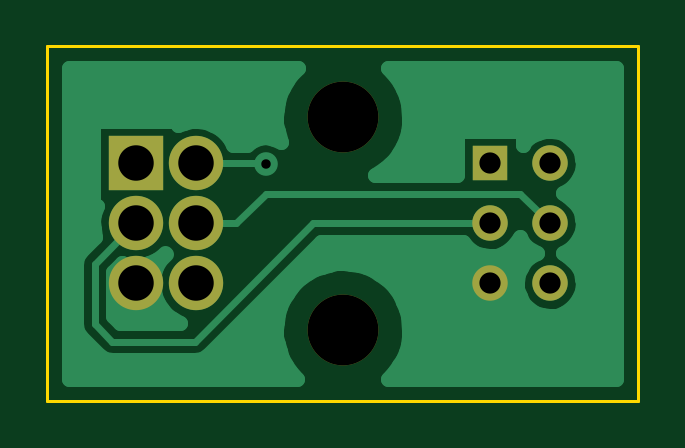
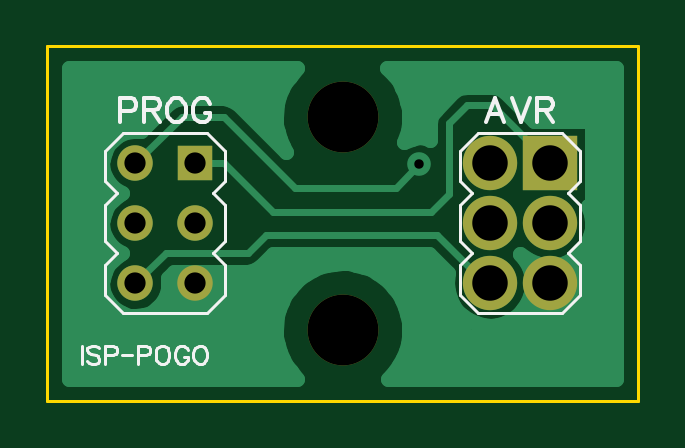
Circuit board: 8 layer files. Board 25.0 x 15.0 mm.
- outline: BoardOutline.gbr (181 bytes)
- bottom_copper: Bottom.gbr (4223 bytes)
- bottom_mask: BottomMask.gbr (409 bytes)
- bottom_silk: BottomSilk.gbr (3056 bytes)
- drill: Through.drl (334 bytes)
- top_copper: Top.gbr (4440 bytes)
- top_mask: TopMask.gbr (406 bytes)
- top_silk: TopSilk.gbr (111 bytes)

=== outline: BoardOutline.gbr ===
G04 DipTrace 2.4.0.2*
%INBoardOutline.gbr*%
%MOIN*%
%ADD11C,0.0055*%
%FSLAX44Y44*%
G04*
G70*
G90*
G75*
G01*
%LNBoardOutline*%
%LPD*%
X0Y0D2*
D11*
X9843D1*
Y5906D1*
X0D1*
Y0D1*
M02*

=== bottom_copper: Bottom.gbr ===
G04 DipTrace 2.4.0.2*
%INBottom.gbr*%
%MOIN*%
%ADD13C,0.0118*%
%ADD14C,0.025*%
%ADD16C,0.0906*%
%ADD17R,0.0906X0.0906*%
%ADD18C,0.0591*%
%ADD19R,0.0591X0.0591*%
%ADD20C,0.0394*%
%FSLAX44Y44*%
G04*
G70*
G90*
G75*
G01*
%LNBottom*%
%LPD*%
X3642Y3937D2*
D13*
X4035Y3543D1*
X5709D1*
X6890Y4724D1*
X7602D1*
X8374Y3953D1*
X2469Y1953D2*
X2543D1*
X3346Y2756D1*
X6201D1*
X6496Y2461D1*
X7866D1*
X8374Y1953D1*
X7374Y3953D2*
X6890D1*
X6087Y3150D1*
X3445D1*
X3150Y3445D1*
Y4626D1*
X2854Y4921D1*
X2437D1*
X1468Y3953D1*
D20*
X3642Y3937D3*
X390Y5292D2*
D14*
X3940D1*
X5900D2*
X9451D1*
X390Y5043D2*
X2092D1*
X3201D2*
X3834D1*
X6009D2*
X9451D1*
X390Y4794D2*
X1842D1*
X3439D2*
X3787D1*
X6056D2*
X6494D1*
X7998D2*
X9451D1*
X390Y4546D2*
X737D1*
X3486D2*
X3799D1*
X6041D2*
X6244D1*
X8248D2*
X9451D1*
X390Y4297D2*
X737D1*
X8826D2*
X9451D1*
X390Y4048D2*
X737D1*
X8939D2*
X9451D1*
X390Y3800D2*
X737D1*
X8927D2*
X9451D1*
X390Y3551D2*
X737D1*
X8771D2*
X9451D1*
X390Y3302D2*
X737D1*
X8822D2*
X9451D1*
X390Y3053D2*
X744D1*
X8939D2*
X9451D1*
X390Y2805D2*
X752D1*
X8927D2*
X9451D1*
X390Y2556D2*
X862D1*
X8779D2*
X9451D1*
X390Y2307D2*
X1159D1*
X3365D2*
X6182D1*
X8818D2*
X9451D1*
X390Y2059D2*
X1744D1*
X3193D2*
X4217D1*
X5626D2*
X7803D1*
X8935D2*
X9451D1*
X390Y1810D2*
X1752D1*
X3185D2*
X3983D1*
X5861D2*
X7819D1*
X8927D2*
X9451D1*
X390Y1561D2*
X1858D1*
X3080D2*
X3854D1*
X5990D2*
X7963D1*
X8783D2*
X9451D1*
X390Y1313D2*
X2147D1*
X2791D2*
X3795D1*
X6048D2*
X9451D1*
X390Y1064D2*
X3791D1*
X6052D2*
X9451D1*
X390Y815D2*
X3846D1*
X5994D2*
X9451D1*
X390Y567D2*
X3971D1*
X5873D2*
X9451D1*
X6025Y4600D2*
X6004Y4477D1*
X5969Y4356D1*
X5921Y4241D1*
X5866Y4142D1*
X6669Y4945D1*
X6773Y5014D1*
X6890Y5037D1*
X7602D1*
X7724Y5012D1*
X7823Y4945D1*
X8273Y4495D1*
X8415Y4500D1*
X8537Y4476D1*
X8651Y4426D1*
X8751Y4351D1*
X8831Y4255D1*
X8888Y4144D1*
X8918Y4023D1*
X8922Y3953D1*
X8908Y3829D1*
X8866Y3711D1*
X8799Y3606D1*
X8710Y3519D1*
X8599Y3453D1*
X8651Y3426D1*
X8751Y3351D1*
X8831Y3255D1*
X8888Y3144D1*
X8918Y3023D1*
X8922Y2953D1*
X8908Y2829D1*
X8866Y2711D1*
X8799Y2606D1*
X8710Y2519D1*
X8599Y2453D1*
X8651Y2426D1*
X8751Y2351D1*
X8831Y2255D1*
X8888Y2144D1*
X8918Y2023D1*
X8922Y1953D1*
X8908Y1829D1*
X8866Y1711D1*
X8799Y1606D1*
X8710Y1519D1*
X8603Y1455D1*
X8485Y1416D1*
X8360Y1405D1*
X8237Y1422D1*
X8120Y1467D1*
X8017Y1536D1*
X7932Y1628D1*
X7870Y1736D1*
X7834Y1855D1*
X7826Y1980D1*
X7837Y2045D1*
X7736Y2149D1*
X6496Y2148D1*
X6374Y2173D1*
X6275Y2240D1*
X6074Y2442D1*
X3478Y2444D1*
X3156Y2124D1*
X3174Y1953D1*
X3163Y1828D1*
X3131Y1708D1*
X3077Y1595D1*
X3005Y1494D1*
X2915Y1406D1*
X2812Y1336D1*
X2698Y1285D1*
X2577Y1255D1*
X2452Y1247D1*
X2328Y1261D1*
X2209Y1297D1*
X2097Y1353D1*
X1997Y1427D1*
X1912Y1519D1*
X1844Y1623D1*
X1796Y1739D1*
X1769Y1860D1*
X1763Y1985D1*
X1780Y2109D1*
X1818Y2228D1*
X1877Y2338D1*
X1969Y2449D1*
X1812Y2336D1*
X1698Y2285D1*
X1577Y2255D1*
X1452Y2247D1*
X1328Y2261D1*
X1209Y2297D1*
X1097Y2353D1*
X997Y2427D1*
X912Y2519D1*
X844Y2623D1*
X796Y2739D1*
X769Y2860D1*
X763Y2985D1*
X780Y3109D1*
X828Y3245D1*
X763Y3247D1*
Y4659D1*
X1735D1*
X2216Y5142D1*
X2320Y5211D1*
X2437Y5233D1*
X2854D1*
X2976Y5209D1*
X3075Y5142D1*
X3370Y4847D1*
X3439Y4743D1*
X3462Y4626D1*
Y4349D1*
X3523Y4371D1*
X3646Y4387D1*
X3770Y4368D1*
X3892Y4309D1*
X3836Y4487D1*
X3817Y4611D1*
X3811Y4735D1*
X3819Y4860D1*
X3841Y4983D1*
X3877Y5103D1*
X3926Y5218D1*
X3988Y5326D1*
X4061Y5427D1*
X4172Y5542D1*
X1727Y5540D1*
X365D1*
Y365D1*
X4166D1*
X4048Y495D1*
X3976Y598D1*
X3917Y708D1*
X3870Y824D1*
X3836Y944D1*
X3817Y1067D1*
X3811Y1192D1*
X3819Y1317D1*
X3841Y1440D1*
X3877Y1559D1*
X3926Y1674D1*
X3988Y1783D1*
X4061Y1884D1*
X4146Y1976D1*
X4240Y2058D1*
X4343Y2129D1*
X4453Y2188D1*
X4569Y2234D1*
X4690Y2267D1*
X4813Y2286D1*
X4938Y2292D1*
X5062Y2283D1*
X5185Y2260D1*
X5305Y2223D1*
X5419Y2174D1*
X5528Y2111D1*
X5628Y2037D1*
X5720Y1953D1*
X5802Y1858D1*
X5872Y1755D1*
X5931Y1644D1*
X5976Y1528D1*
X6009Y1407D1*
X6032Y1181D1*
X6025Y1056D1*
X6004Y933D1*
X5969Y813D1*
X5921Y698D1*
X5861Y589D1*
X5788Y487D1*
X5672Y365D1*
X9477D1*
Y5540D1*
X5677D1*
X5802Y5401D1*
X5872Y5298D1*
X5931Y5188D1*
X5976Y5071D1*
X6009Y4951D1*
X6032Y4724D1*
X6025Y4600D1*
D16*
X2469Y3953D3*
D17*
X1469D3*
D16*
X2469Y2953D3*
X1469D3*
X2469Y1953D3*
X1469D3*
D18*
X8374Y3953D3*
D19*
X7374D3*
D18*
X8374Y2953D3*
X7374D3*
X8374Y1953D3*
X7374D3*
M02*

=== bottom_mask: BottomMask.gbr ===
G04 DipTrace 2.4.0.2*
%INBottomMask.gbr*%
%MOIN*%
%ADD16C,0.0906*%
%ADD17R,0.0906X0.0906*%
%ADD18C,0.0591*%
%ADD19R,0.0591X0.0591*%
%ADD22C,0.1181*%
%FSLAX44Y44*%
G04*
G70*
G90*
G75*
G01*
%LNBotMask*%
%LPD*%
D22*
X4921Y4724D3*
Y1181D3*
D16*
X2469Y3953D3*
D17*
X1469D3*
D16*
X2469Y2953D3*
X1469D3*
X2469Y1953D3*
X1469D3*
D18*
X8374Y3953D3*
D19*
X7374D3*
D18*
X8374Y2953D3*
X7374D3*
X8374Y1953D3*
X7374D3*
M02*

=== bottom_silk: BottomSilk.gbr ===
G04 DipTrace 2.4.0.2*
%INBottomSilk.gbr*%
%MOIN*%
%ADD15C,0.005*%
%ADD35C,0.0062*%
%ADD36C,0.0046*%
%FSLAX44Y44*%
G04*
G70*
G90*
G75*
G01*
%LNBotSilk*%
%LPD*%
X2969Y4153D2*
D15*
X2669Y4453D1*
X1269D1*
X969Y4153D1*
Y3653D1*
X1169Y3453D1*
X969Y3253D1*
Y2653D1*
X1169Y2453D1*
X969Y2253D1*
Y1753D1*
X1269Y1453D1*
X2669D1*
X2969Y1753D1*
Y2253D1*
X2769Y2453D1*
X2969Y2653D1*
Y3253D1*
X2769Y3453D1*
X2969Y3653D1*
Y4153D1*
X8874D2*
X8574Y4453D1*
X7174D1*
X6874Y4153D1*
Y3653D1*
X7074Y3453D1*
X6874Y3253D1*
Y2653D1*
X7074Y2453D1*
X6874Y2253D1*
Y1753D1*
X7174Y1453D1*
X8574D1*
X8874Y1753D1*
Y2253D1*
X8674Y2453D1*
X8874Y2653D1*
Y3253D1*
X8674Y3453D1*
X8874Y3653D1*
Y4153D1*
X2226Y4637D2*
D35*
X2379Y5039D1*
X2532Y4637D1*
X2475Y4771D2*
X2283D1*
X2102Y5039D2*
X1949Y4637D1*
X1796Y5039D1*
X1673Y4847D2*
X1501D1*
X1443Y4867D1*
X1424Y4886D1*
X1405Y4924D1*
Y4962D1*
X1424Y5000D1*
X1443Y5020D1*
X1501Y5039D1*
X1673D1*
Y4637D1*
X1539Y4847D2*
X1405Y4637D1*
X8624Y4828D2*
X8451D1*
X8394Y4847D1*
X8375Y4867D1*
X8356Y4905D1*
Y4962D1*
X8375Y5000D1*
X8394Y5020D1*
X8451Y5039D1*
X8624D1*
Y4637D1*
X8232Y4847D2*
X8060D1*
X8003Y4867D1*
X7983Y4886D1*
X7964Y4924D1*
Y4962D1*
X7983Y5000D1*
X8003Y5020D1*
X8060Y5039D1*
X8232D1*
Y4637D1*
X8098Y4847D2*
X7964Y4637D1*
X7726Y5039D2*
X7764Y5020D1*
X7802Y4981D1*
X7822Y4943D1*
X7841Y4886D1*
Y4790D1*
X7822Y4733D1*
X7802Y4694D1*
X7764Y4656D1*
X7726Y4637D1*
X7649D1*
X7611Y4656D1*
X7573Y4694D1*
X7554Y4733D1*
X7535Y4790D1*
Y4886D1*
X7554Y4943D1*
X7573Y4981D1*
X7611Y5020D1*
X7649Y5039D1*
X7726D1*
X7124Y4943D2*
X7143Y4981D1*
X7182Y5020D1*
X7220Y5039D1*
X7296D1*
X7335Y5020D1*
X7373Y4981D1*
X7392Y4943D1*
X7411Y4886D1*
Y4790D1*
X7392Y4733D1*
X7373Y4694D1*
X7335Y4656D1*
X7296Y4637D1*
X7220D1*
X7182Y4656D1*
X7143Y4694D1*
X7124Y4733D1*
Y4790D1*
X7220D1*
X9269Y913D2*
D36*
Y612D1*
X8975Y870D2*
X9004Y899D1*
X9047Y913D1*
X9104D1*
X9147Y899D1*
X9176Y870D1*
Y842D1*
X9161Y813D1*
X9147Y799D1*
X9119Y784D1*
X9032Y756D1*
X9004Y741D1*
X8989Y727D1*
X8975Y698D1*
Y655D1*
X9004Y627D1*
X9047Y612D1*
X9104D1*
X9147Y627D1*
X9176Y655D1*
X8882Y756D2*
X8753D1*
X8710Y770D1*
X8696Y784D1*
X8681Y813D1*
Y856D1*
X8696Y885D1*
X8710Y899D1*
X8753Y913D1*
X8882D1*
Y612D1*
X8589Y762D2*
X8423D1*
X8330Y756D2*
X8201D1*
X8158Y770D1*
X8144Y784D1*
X8129Y813D1*
Y856D1*
X8144Y885D1*
X8158Y899D1*
X8201Y913D1*
X8330D1*
Y612D1*
X7951Y913D2*
X7979Y899D1*
X8008Y870D1*
X8023Y842D1*
X8037Y799D1*
Y727D1*
X8023Y684D1*
X8008Y655D1*
X7979Y627D1*
X7951Y612D1*
X7893D1*
X7865Y627D1*
X7836Y655D1*
X7822Y684D1*
X7807Y727D1*
Y799D1*
X7822Y842D1*
X7836Y870D1*
X7865Y899D1*
X7893Y913D1*
X7951D1*
X7499Y842D2*
X7514Y870D1*
X7543Y899D1*
X7571Y913D1*
X7628D1*
X7657Y899D1*
X7686Y870D1*
X7700Y842D1*
X7715Y799D1*
Y727D1*
X7700Y684D1*
X7686Y655D1*
X7657Y627D1*
X7628Y612D1*
X7571D1*
X7543Y627D1*
X7514Y655D1*
X7499Y684D1*
Y727D1*
X7571D1*
X7321Y913D2*
X7349Y899D1*
X7378Y870D1*
X7393Y842D1*
X7407Y799D1*
Y727D1*
X7393Y684D1*
X7378Y655D1*
X7349Y627D1*
X7321Y612D1*
X7263D1*
X7235Y627D1*
X7206Y655D1*
X7192Y684D1*
X7177Y727D1*
Y799D1*
X7192Y842D1*
X7206Y870D1*
X7235Y899D1*
X7263Y913D1*
X7321D1*
M02*

=== drill: Through.drl (334 bytes, source withheld) ===
=== top_copper: Top.gbr ===
G04 DipTrace 2.4.0.2*
%INTop.gbr*%
%MOIN*%
%ADD13C,0.0118*%
%ADD14C,0.025*%
%ADD16C,0.0906*%
%ADD17R,0.0906X0.0906*%
%ADD18C,0.0591*%
%ADD19R,0.0591X0.0591*%
%ADD20C,0.0394*%
%FSLAX44Y44*%
G04*
G70*
G90*
G75*
G01*
%LNTop*%
%LPD*%
X3642Y3937D2*
D13*
X3626Y3953D1*
X2469D1*
X1468Y2953D2*
X787Y2272D1*
Y1280D1*
X1083Y984D1*
X2461D1*
X4429Y2953D1*
X7374D1*
X2468D2*
X3150D1*
X3642Y3445D1*
X7882D1*
X8374Y2953D1*
D20*
X3642Y3937D3*
X390Y5292D2*
D14*
X3940D1*
X5900D2*
X9451D1*
X390Y5043D2*
X3834D1*
X6009D2*
X9451D1*
X390Y4794D2*
X3787D1*
X6056D2*
X9451D1*
X390Y4546D2*
X737D1*
X2876D2*
X3799D1*
X6041D2*
X9451D1*
X390Y4297D2*
X737D1*
X3111D2*
X3346D1*
X5970D2*
X6799D1*
X8826D2*
X9451D1*
X390Y4048D2*
X737D1*
X5826D2*
X6799D1*
X8939D2*
X9451D1*
X390Y3800D2*
X737D1*
X5560D2*
X6799D1*
X8927D2*
X9451D1*
X390Y3551D2*
X737D1*
X8771D2*
X9451D1*
X390Y3302D2*
X737D1*
X8822D2*
X9451D1*
X390Y3053D2*
X744D1*
X8939D2*
X9451D1*
X390Y2805D2*
X752D1*
X8927D2*
X9451D1*
X390Y2556D2*
X604D1*
X4498D2*
X6971D1*
X7779D2*
X7971D1*
X8779D2*
X9451D1*
X4251Y2307D2*
X7932D1*
X8818D2*
X9451D1*
X1123Y2059D2*
X1744D1*
X4001D2*
X4217D1*
X5626D2*
X7811D1*
X8935D2*
X9451D1*
X1123Y1810D2*
X1752D1*
X3751D2*
X3983D1*
X5861D2*
X7819D1*
X8927D2*
X9451D1*
X1123Y1561D2*
X1858D1*
X3505D2*
X3854D1*
X5990D2*
X7963D1*
X8783D2*
X9451D1*
X1220Y1313D2*
X2147D1*
X3255D2*
X3795D1*
X6048D2*
X9451D1*
X390Y1064D2*
X537D1*
X3005D2*
X3791D1*
X6052D2*
X9451D1*
X390Y815D2*
X784D1*
X2759D2*
X3846D1*
X5994D2*
X9451D1*
X390Y567D2*
X3971D1*
X5873D2*
X9451D1*
X6025Y4600D2*
X6004Y4477D1*
X5969Y4356D1*
X5921Y4241D1*
X5861Y4132D1*
X5788Y4030D1*
X5705Y3937D1*
X5611Y3854D1*
X5465Y3758D1*
X6825Y3757D1*
X6826Y4501D1*
X7922D1*
Y4263D1*
X7967Y4320D1*
X8060Y4402D1*
X8170Y4462D1*
X8290Y4495D1*
X8415Y4500D1*
X8537Y4476D1*
X8651Y4426D1*
X8751Y4351D1*
X8831Y4255D1*
X8888Y4144D1*
X8918Y4023D1*
X8922Y3953D1*
X8908Y3829D1*
X8866Y3711D1*
X8799Y3606D1*
X8710Y3519D1*
X8599Y3453D1*
X8651Y3426D1*
X8751Y3351D1*
X8831Y3255D1*
X8888Y3144D1*
X8918Y3023D1*
X8922Y2953D1*
X8908Y2829D1*
X8866Y2711D1*
X8799Y2606D1*
X8710Y2519D1*
X8599Y2453D1*
X8651Y2426D1*
X8751Y2351D1*
X8831Y2255D1*
X8888Y2144D1*
X8918Y2023D1*
X8922Y1953D1*
X8908Y1829D1*
X8866Y1711D1*
X8799Y1606D1*
X8710Y1519D1*
X8603Y1455D1*
X8485Y1416D1*
X8360Y1405D1*
X8237Y1422D1*
X8120Y1467D1*
X8017Y1536D1*
X7932Y1628D1*
X7870Y1736D1*
X7834Y1855D1*
X7826Y1980D1*
X7847Y2103D1*
X7894Y2218D1*
X7967Y2320D1*
X8060Y2402D1*
X8153Y2452D1*
X8017Y2536D1*
X7932Y2628D1*
X7876Y2726D1*
X7799Y2606D1*
X7710Y2519D1*
X7603Y2455D1*
X7485Y2416D1*
X7360Y2405D1*
X7237Y2422D1*
X7120Y2467D1*
X7017Y2536D1*
X6926Y2638D1*
X5749Y2641D1*
X4558D1*
X2681Y764D1*
X2578Y695D1*
X2461Y672D1*
X1083D1*
X961Y697D1*
X862Y764D1*
X567Y1059D1*
X498Y1162D1*
X475Y1280D1*
Y2272D1*
X500Y2393D1*
X567Y2492D1*
X801Y2727D1*
X769Y2860D1*
X763Y2985D1*
X780Y3109D1*
X828Y3245D1*
X763Y3247D1*
Y4659D1*
X2174D1*
Y4592D1*
X2270Y4630D1*
X2392Y4655D1*
X2517Y4657D1*
X2640Y4637D1*
X2758Y4596D1*
X2867Y4535D1*
X2964Y4456D1*
X3044Y4361D1*
X3101Y4263D1*
X3332Y4265D1*
X3408Y4322D1*
X3523Y4371D1*
X3646Y4387D1*
X3770Y4368D1*
X3892Y4309D1*
X3836Y4487D1*
X3817Y4611D1*
X3811Y4735D1*
X3819Y4860D1*
X3841Y4983D1*
X3877Y5103D1*
X3926Y5218D1*
X3988Y5326D1*
X4061Y5427D1*
X4172Y5542D1*
X1727Y5540D1*
X365D1*
Y365D1*
X4166D1*
X4048Y495D1*
X3976Y598D1*
X3917Y708D1*
X3870Y824D1*
X3836Y944D1*
X3817Y1067D1*
X3811Y1192D1*
X3819Y1317D1*
X3841Y1440D1*
X3877Y1559D1*
X3926Y1674D1*
X3988Y1783D1*
X4061Y1884D1*
X4146Y1976D1*
X4240Y2058D1*
X4343Y2129D1*
X4453Y2188D1*
X4569Y2234D1*
X4690Y2267D1*
X4813Y2286D1*
X4938Y2292D1*
X5062Y2283D1*
X5185Y2260D1*
X5305Y2223D1*
X5419Y2174D1*
X5528Y2111D1*
X5628Y2037D1*
X5720Y1953D1*
X5802Y1858D1*
X5872Y1755D1*
X5931Y1644D1*
X5976Y1528D1*
X6009Y1407D1*
X6032Y1181D1*
X6025Y1056D1*
X6004Y933D1*
X5969Y813D1*
X5921Y698D1*
X5861Y589D1*
X5788Y487D1*
X5672Y365D1*
X9477D1*
Y5540D1*
X5677D1*
X5802Y5401D1*
X5872Y5298D1*
X5931Y5188D1*
X5976Y5071D1*
X6009Y4951D1*
X6032Y4724D1*
X6025Y4600D1*
X1968Y2458D2*
X1915Y2406D1*
X1812Y2336D1*
X1698Y2285D1*
X1577Y2255D1*
X1452Y2247D1*
X1328Y2261D1*
X1242Y2287D1*
X1101Y2144D1*
X1100Y1408D1*
X1210Y1299D1*
X2209Y1297D1*
X2097Y1353D1*
X1997Y1427D1*
X1912Y1519D1*
X1844Y1623D1*
X1796Y1739D1*
X1769Y1860D1*
X1763Y1985D1*
X1780Y2109D1*
X1818Y2228D1*
X1877Y2338D1*
X1969Y2449D1*
D16*
X2469Y3953D3*
D17*
X1469D3*
D16*
X2469Y2953D3*
X1469D3*
X2469Y1953D3*
X1469D3*
D18*
X8374Y3953D3*
D19*
X7374D3*
D18*
X8374Y2953D3*
X7374D3*
X8374Y1953D3*
X7374D3*
M02*

=== top_mask: TopMask.gbr ===
G04 DipTrace 2.4.0.2*
%INTopMask.gbr*%
%MOIN*%
%ADD16C,0.0906*%
%ADD17R,0.0906X0.0906*%
%ADD18C,0.0591*%
%ADD19R,0.0591X0.0591*%
%ADD22C,0.1181*%
%FSLAX44Y44*%
G04*
G70*
G90*
G75*
G01*
%LNTopMask*%
%LPD*%
D22*
X4921Y4724D3*
Y1181D3*
D16*
X2469Y3953D3*
D17*
X1469D3*
D16*
X2469Y2953D3*
X1469D3*
X2469Y1953D3*
X1469D3*
D18*
X8374Y3953D3*
D19*
X7374D3*
D18*
X8374Y2953D3*
X7374D3*
X8374Y1953D3*
X7374D3*
M02*

=== top_silk: TopSilk.gbr ===
G04 DipTrace 2.4.0.2*
%INTopSilk.gbr*%
%MOIN*%
%FSLAX44Y44*%
G04*
G70*
G90*
G75*
G01*
%LNTopSilk*%
%LPD*%
M02*

